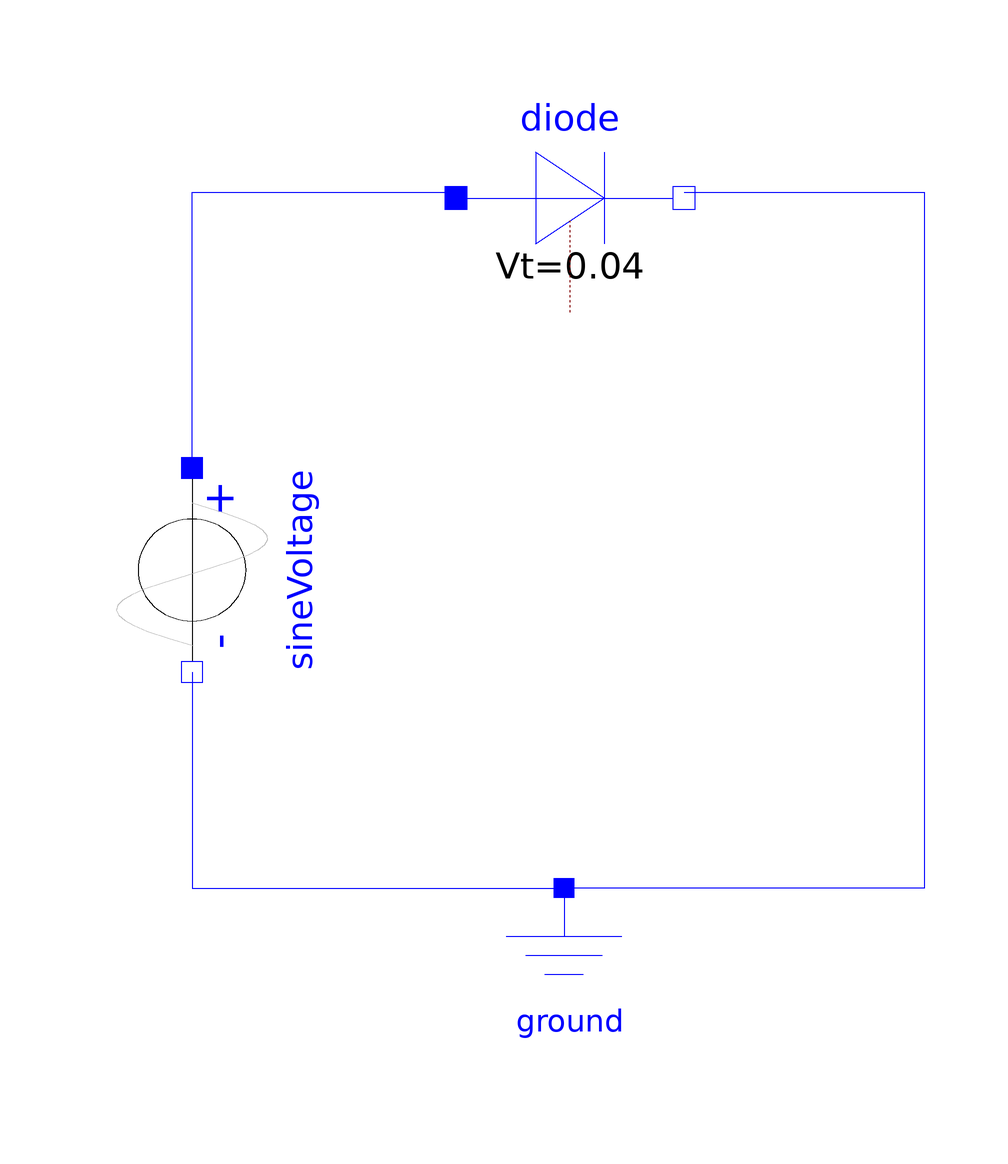

The Modelica model whose source follows is shown above as a component diagram (icons at their Placement, wires along their Line points).

model Assignment4
  Modelica.Electrical.Analog.Sources.SineVoltage sineVoltage(V = 100) annotation(
      Placement(visible = true, transformation(origin = {-62, -1}, extent = {{-17, -18}, {17, 18}}, rotation = -90)));
  Modelica.Electrical.Analog.Basic.Ground ground annotation(
      Placement(visible = true, transformation(origin = {0, -70}, extent = {{-16, -16}, {16, 16}}, rotation = 0)));
  Modelica.Electrical.Analog.Semiconductors.Diode diode annotation(
      Placement(visible = true, transformation(origin = {1, 61}, extent = {{-19, -19}, {19, 19}}, rotation = 0)));
  equation
    connect(diode.n, ground.p) annotation(
      Line(points = {{20, 62}, {60, 62}, {60, -54}, {0, -54}}, color = {0, 0, 255}));
    connect(sineVoltage.p, diode.p) annotation(
      Line(points = {{-62, 16}, {-62, 62}, {-18, 62}}, color = {0, 0, 255}));
    connect(sineVoltage.n, ground.p) annotation(
      Line(points = {{-62, -18}, {-62, -54}, {0, -54}}, color = {0, 0, 255}));
  end Assignment4;